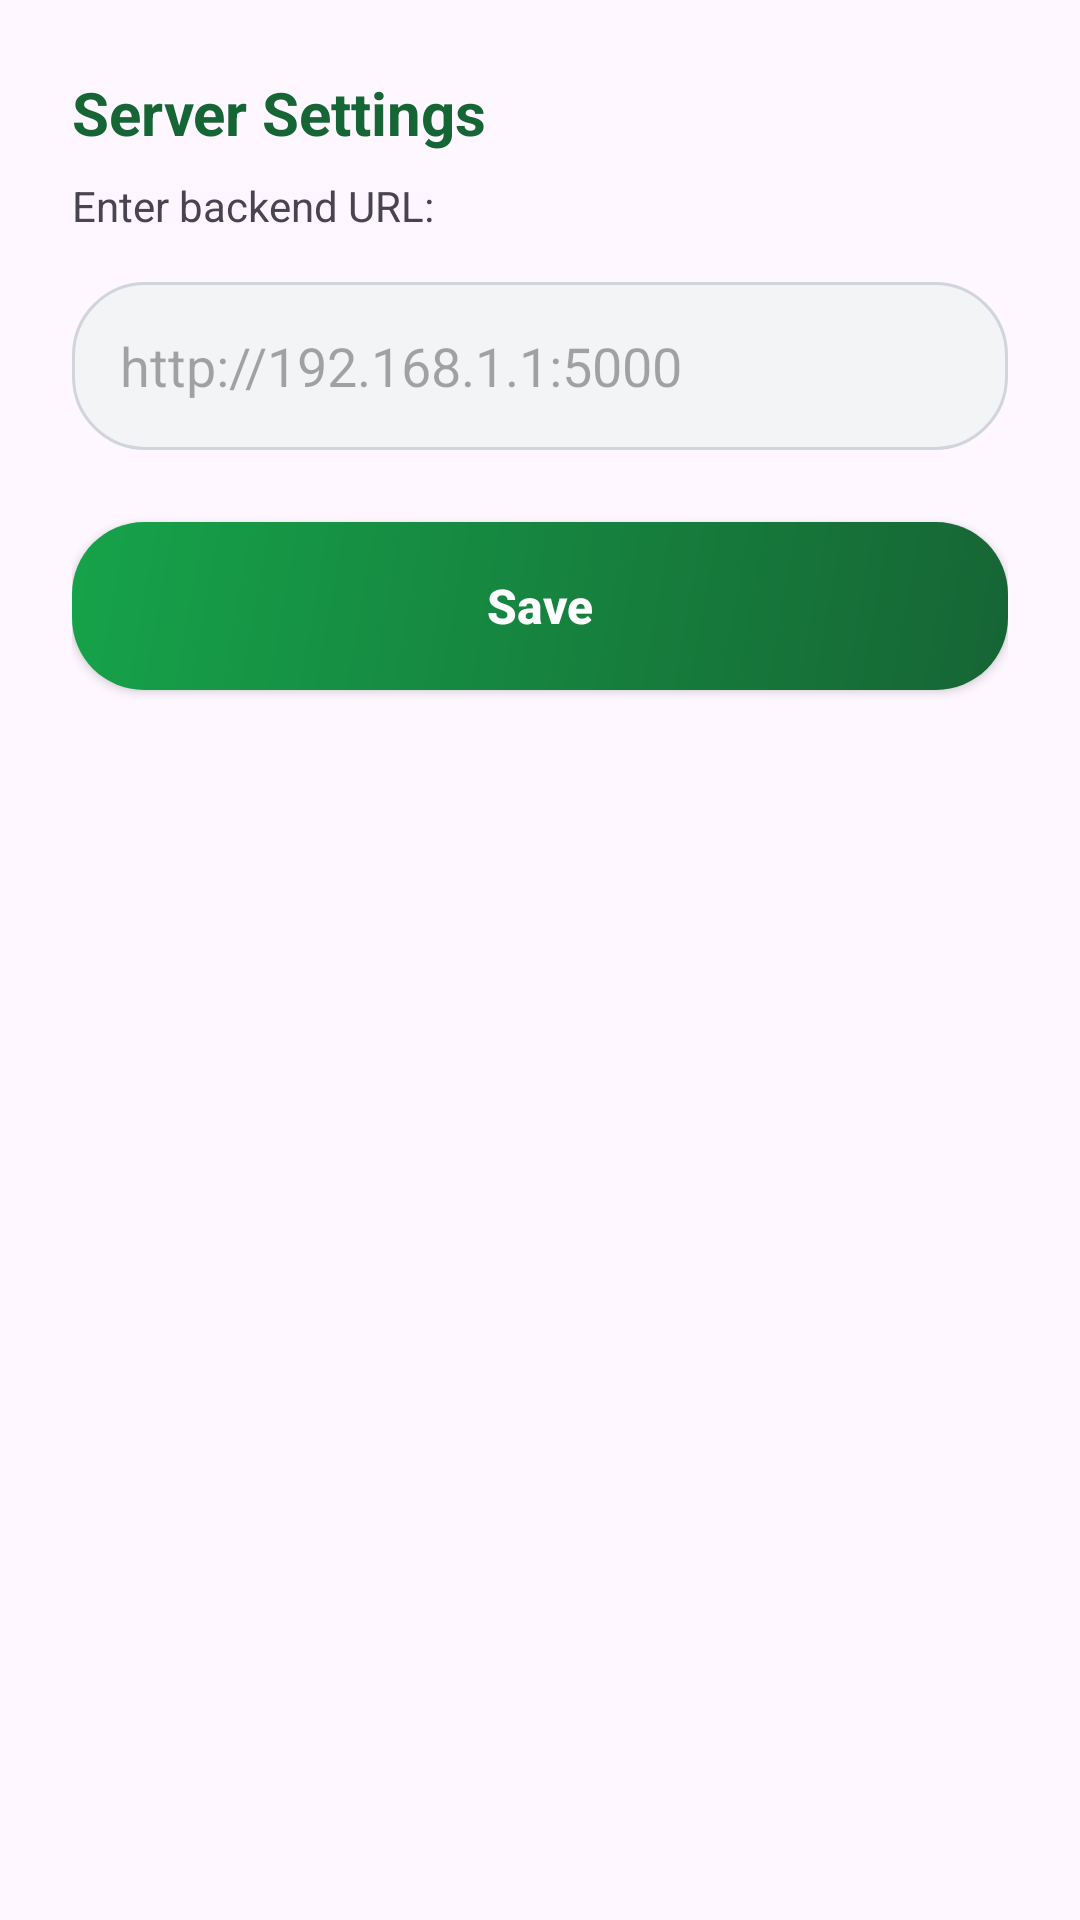

The Android layout XML behind this screen, and the referenced resources:
<!-- AndroidManifest.xml: application theme Theme.SmartCropDiseaseReporter -->
<!-- res/layout/dialog_settings.xml -->
<?xml version="1.0" encoding="utf-8"?>
<LinearLayout xmlns:android="http://schemas.android.com/apk/res/android"
    android:layout_width="match_parent"
    android:layout_height="wrap_content"
    android:orientation="vertical"
    android:padding="24dp">

    <TextView
        android:layout_width="wrap_content"
        android:layout_height="wrap_content"
        android:text="Server Settings"
        android:textColor="#166534"
        android:textSize="20sp"
        android:textStyle="bold" />

    <TextView
        android:layout_width="wrap_content"
        android:layout_height="wrap_content"
        android:layout_marginTop="8dp"
        android:text="Enter backend URL:"
        android:textSize="14sp" />

    <EditText
        android:id="@+id/url_input"
        android:layout_width="match_parent"
        android:layout_height="56dp"
        android:layout_marginTop="16dp"
        android:background="@drawable/edit_text_bg"
        android:hint="http://192.168.1.1:5000"
        android:inputType="textUri"
        android:paddingHorizontal="16dp" />

    <androidx.appcompat.widget.AppCompatButton
        android:id="@+id/save_button"
        android:layout_width="match_parent"
        android:layout_height="56dp"
        android:layout_marginTop="24dp"
        android:background="@drawable/green_gradient_bg"
        android:text="Save"
        android:textAllCaps="false"
        android:textColor="@android:color/white"
        android:textSize="16sp"
        android:textStyle="bold" />

</LinearLayout>
<!-- resources referenced by this layout -->
<resources>
  <!-- drawable edit_text_bg (drawable) -->
  <?xml version="1.0" encoding="utf-8"?>
  <shape xmlns:android="http://schemas.android.com/apk/res/android"
      android:shape="rectangle">
      <solid android:color="#F3F4F6" />
      <corners android:radius="24dp" />
      <stroke
          android:width="1dp"
          android:color="#D1D5DB" />
      <padding
          android:left="16dp"
          android:right="16dp"
          android:top="12dp"
          android:bottom="12dp" />
  </shape>
  <!-- drawable green_gradient_bg (drawable) -->
  <?xml version="1.0" encoding="utf-8"?>
  <shape xmlns:android="http://schemas.android.com/apk/res/android"
      android:shape="rectangle">
      <gradient
          android:startColor="#16a34a"
          android:endColor="#166534"
          android:angle="315"
          android:type="linear" />
      <corners android:radius="24dp" />
  </shape>
  <style name="Theme.SmartCropDiseaseReporter" parent="Base.Theme.SmartCropDiseaseReporter" />
  <style name="Base.Theme.SmartCropDiseaseReporter" parent="Theme.Material3.Light.NoActionBar">
          
          <item name="colorPrimary">@color/green_end</item>
          <item name="android:statusBarColor">@color/green_end</item>
          <item name="android:windowLightStatusBar" tools:targetApi="m">false</item>
      </style>
  <color name="green_end">#166534</color>
</resources>
